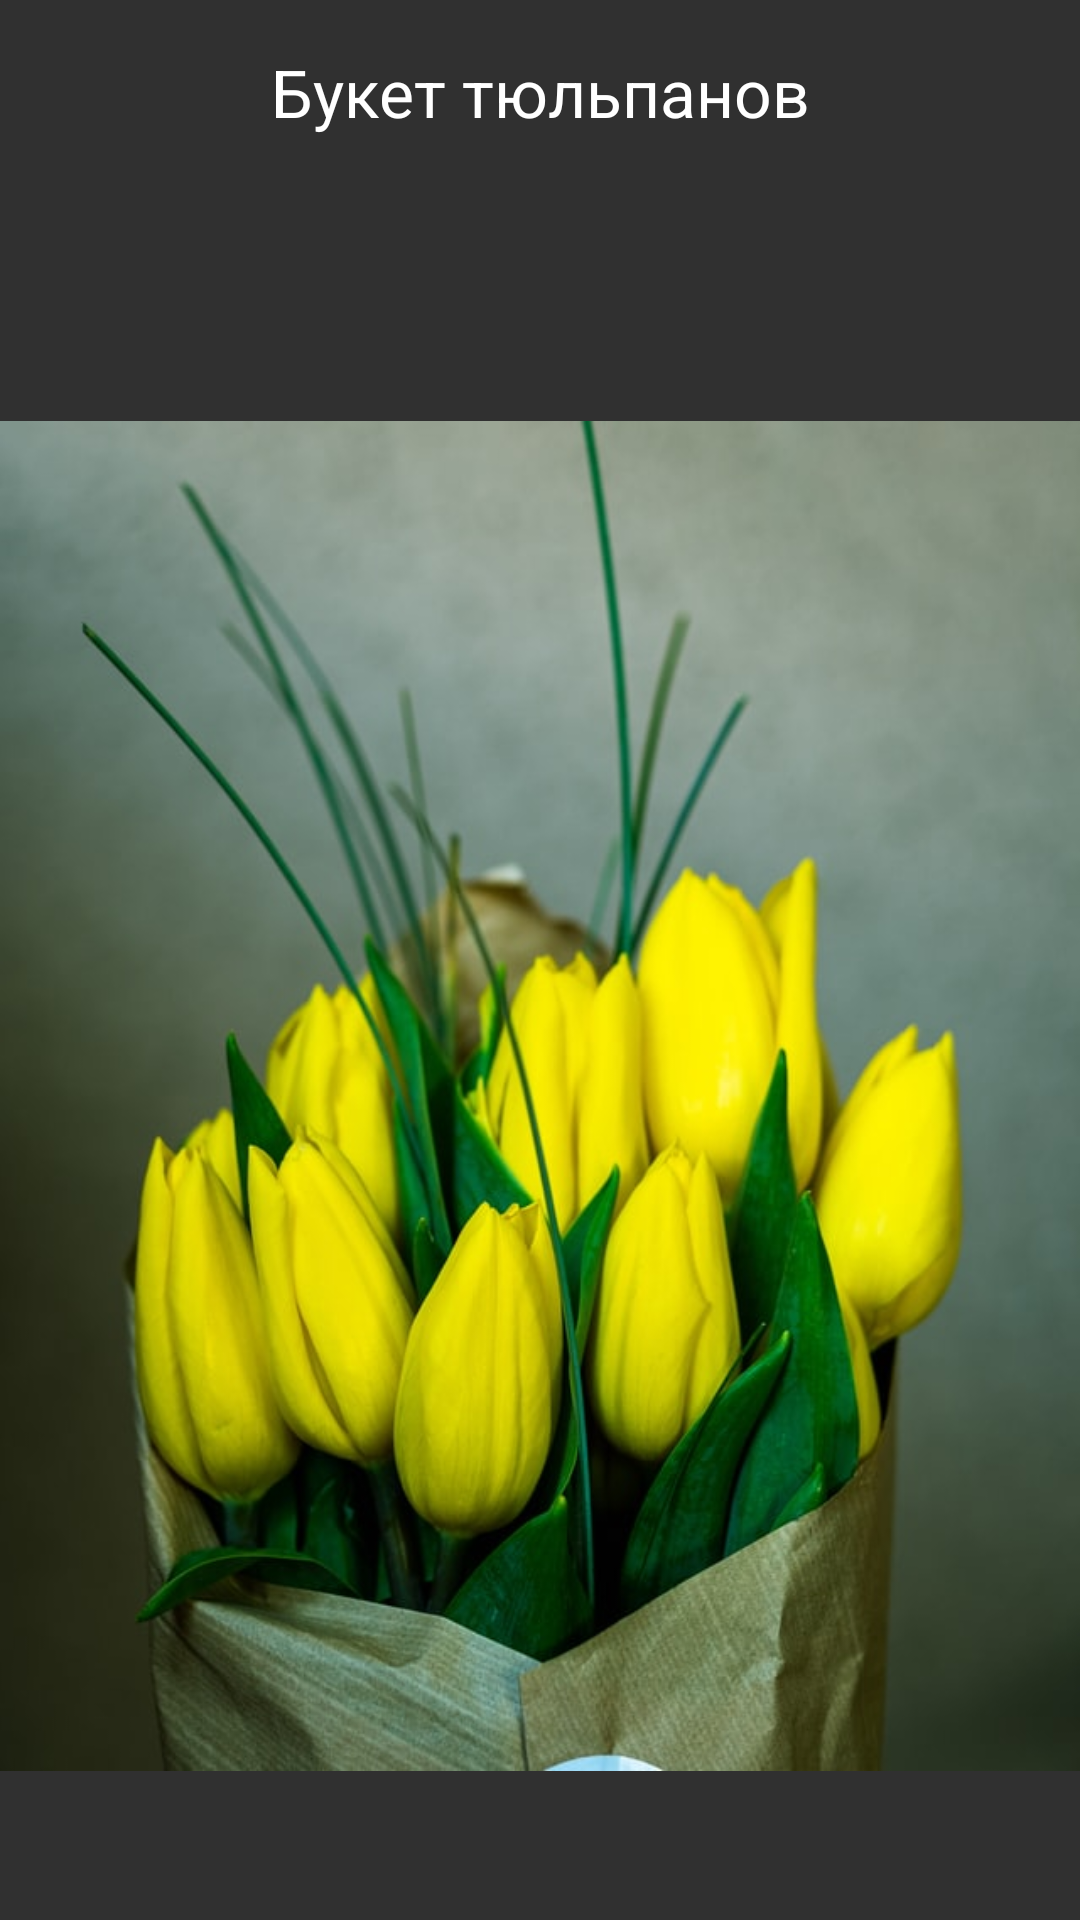

This screen was rendered from an Android layout file. Write that file and the resources it references.
<!-- AndroidManifest.xml: application theme Theme.AppCompat.NoActionBar -->
<!-- res/layout/second_tab.xml -->
<?xml version="1.0" encoding="utf-8"?>
<androidx.constraintlayout.widget.ConstraintLayout xmlns:android="http://schemas.android.com/apk/res/android"
    xmlns:app="http://schemas.android.com/apk/res-auto"
    xmlns:tools="http://schemas.android.com/tools"
    android:layout_width="match_parent"
    android:layout_height="match_parent"

    tools:context=".SecondActivity">

    <TextView
        android:id="@+id/textview2"
        android:layout_width="wrap_content"
        android:layout_height="wrap_content"
        android:layout_marginTop="16dp"
        android:layout_marginBottom="16dp"
        android:text="Букет тюльпанов"
        android:textAppearance="@style/TextAppearance.AppCompat.Large"
        app:layout_constraintBottom_toTopOf="@+id/imageView2"
        app:layout_constraintEnd_toEndOf="@id/imageView2"
        app:layout_constraintStart_toStartOf="parent"
        app:layout_constraintTop_toTopOf="parent" />

    <ImageView
        android:id="@+id/imageView2"
        android:layout_width="wrap_content"
        android:layout_height="wrap_content"
        android:src="@drawable/tupils_pic"
        app:layout_constraintEnd_toEndOf="parent"
        app:layout_constraintHorizontal_bias="0.0"
        app:layout_constraintStart_toStartOf="parent"
        app:layout_constraintTop_toBottomOf="@+id/textview2" />

</androidx.constraintlayout.widget.ConstraintLayout>
<!-- resources referenced by this layout -->
<resources>
  <!-- drawable tupils_pic: jpg bitmap (drawable, 64232 bytes) -->
</resources>
